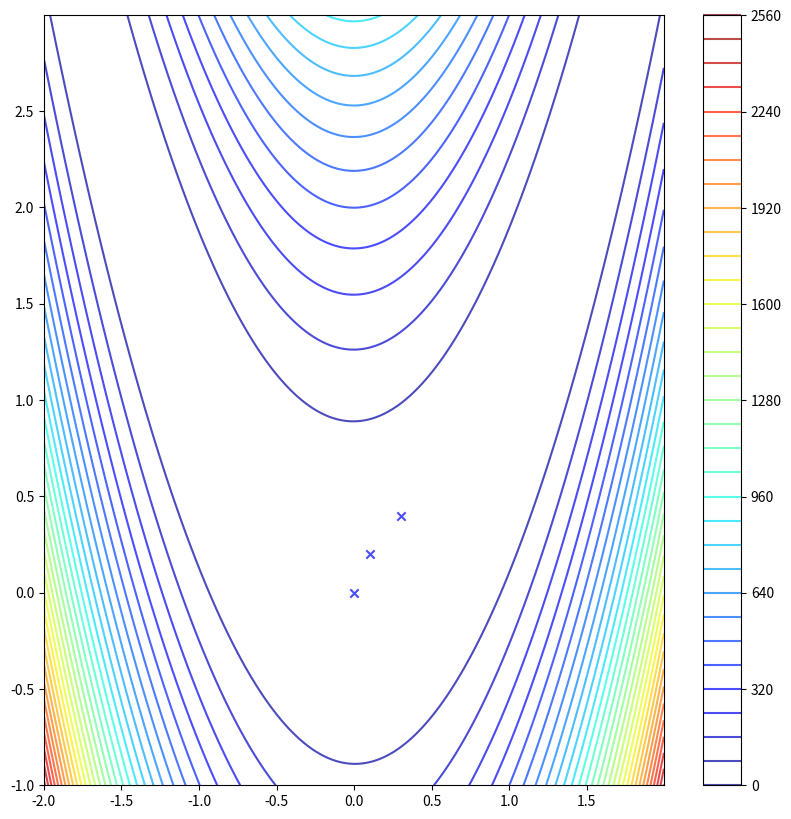

Here is the Python script that generated this plot:
import numpy as np
import matplotlib.pyplot as plt
import matplotlib as mpl


class TestFunctions2D:
    def __init__(self, function_name, x_min, x_max, y_min, y_max):
        self.name = function_name
        self.search_domain = {'x_min': x_min, 'x_max': x_max, 'y_min': y_min, 'y_max': y_max}
        self.search_range = {'x_range': x_max - x_min, 'y_range': y_max - y_min}
        self.global_minimum = 0

    def __call__(self, *args):
        return 0

    def derivative(self, *args):
        return 0

    def show(self, trajectory):
        x = np.arange(self.search_domain['x_min'], self.search_domain['x_max'], self.search_range['x_range'] / 1000.)
        y = np.arange(self.search_domain['y_min'], self.search_domain['y_max'], self.search_range['y_range'] / 1000.)
        X, Y = np.meshgrid(x, y)
        Z = self.__call__(X, Y)
        plt.figure(figsize=(10, 10))
        CS = plt.contour(X, Y, Z, 40, alpha=0.7, cmap=mpl.cm.jet)
        for position_i in trajectory:
            plt.scatter(position_i[0], position_i[1], c='b', marker='x', alpha=0.7)
        plt.colorbar(CS)
        plt.show()


class AckleyFunction(TestFunctions2D):
    def __init__(self):
        super().__init__('Ackley Function', -5, 5, -5, 5)

    def __call__(self, x, y):
        return -20 * np.exp(-0.2 * np.sqrt(0.5 * (x ** 2 + y ** 2))) - np.exp(
            0.5 * (np.cos(2 * np.pi * x) + np.cos(2 * np.pi * x))) + np.e + 20

    def derivative(self, x, y):
        pass


class SphereFunction(TestFunctions2D):
    def __init__(self):
        super().__init__('Sphere Function', -2, 2, -2, 2)

    def __call__(self, x, y):
        return x ** 2 + y ** 2


class RosenbrockFunction(TestFunctions2D):
    def __init__(self):
        super().__init__('Sphere Function', -2, 2, -1, 3)

    def __call__(self, x, y):
        return 100*(y-x**2)**2 + (1-x)**2


if __name__ == '__main__':
    test_function = RosenbrockFunction()
    test_function.show([[0, 0], [.1, .2], [.3, .4]])
